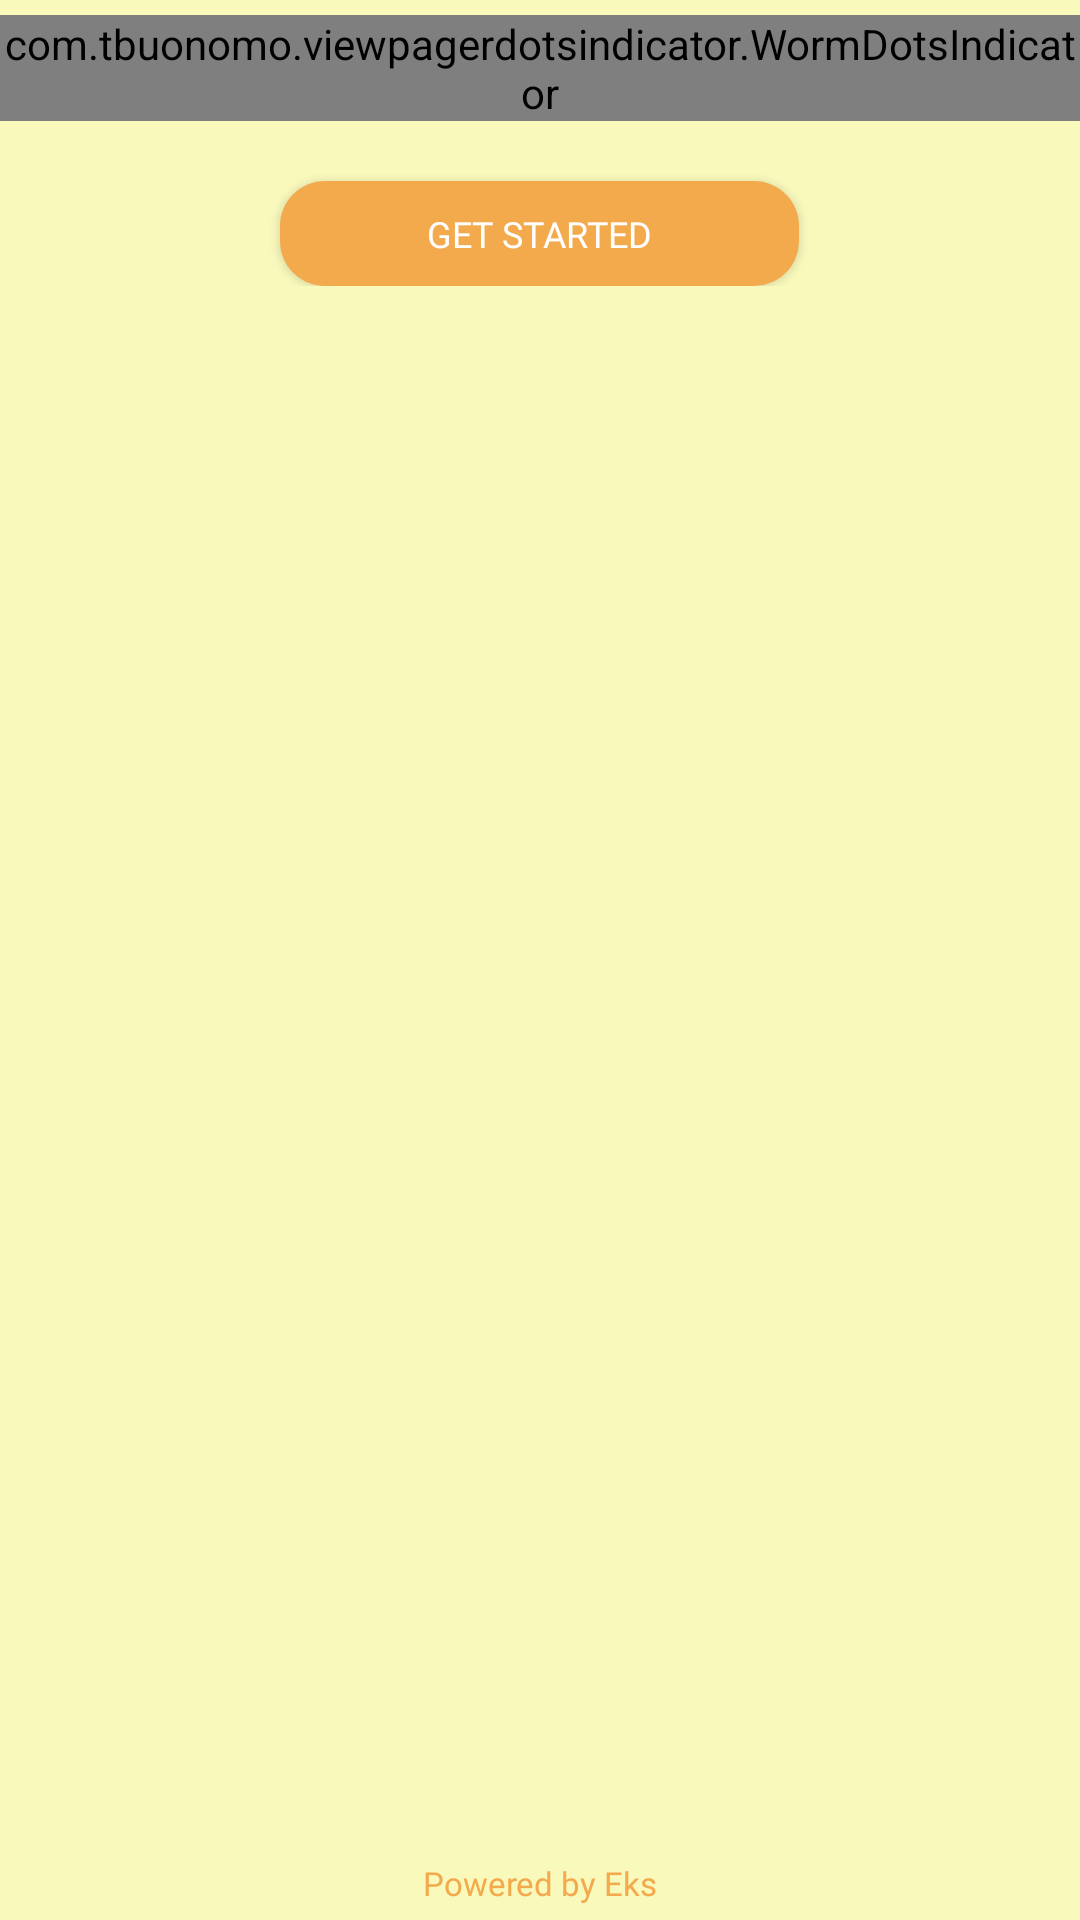

Here is an Android app screen rendered from its layout file. Give the layout XML and the strings, colors and styles it references.
<!-- AndroidManifest.xml: application theme Theme.Eggs -->
<!-- res/layout/activity_start_up.xml -->
<?xml version="1.0" encoding="utf-8"?>
<androidx.constraintlayout.widget.ConstraintLayout xmlns:android="http://schemas.android.com/apk/res/android"
    xmlns:app="http://schemas.android.com/apk/res-auto"
    xmlns:tools="http://schemas.android.com/tools"
    android:layout_width="match_parent"
    android:layout_height="match_parent"
    android:background="@color/brown_500"
    tools:context=".Activity.StartUp">

    <androidx.core.widget.NestedScrollView
        android:id="@+id/nestedScrollView2"
        android:layout_width="match_parent"
        android:layout_height="match_parent"
        app:layout_constraintEnd_toEndOf="parent"
        app:layout_constraintStart_toStartOf="parent"
        app:layout_constraintTop_toTopOf="parent">

        <LinearLayout
            android:layout_width="match_parent"
            android:layout_height="match_parent"
            android:gravity="center"
            android:orientation="vertical"
            android:layout_marginBottom="100dp">

            <androidx.viewpager2.widget.ViewPager2
                android:id="@+id/startup_view_pager"
                android:layout_width="match_parent"
                android:layout_height="wrap_content" />

            <com.tbuonomo.viewpagerdotsindicator.WormDotsIndicator
                android:id="@+id/startup_dots_indicator"
                android:layout_width="wrap_content"
                android:layout_height="wrap_content"
                android:layout_marginTop="5dp"
                app:dotsColor="@color/brown_700"
                app:dotsSize="15dp"
                app:dotsSpacing="15dp"
                app:dotsStrokeColor="@color/white"
                app:layout_constraintEnd_toEndOf="parent"
                app:layout_constraintStart_toStartOf="parent"
                app:layout_constraintTop_toBottomOf="@+id/startup_view_pager"
                app:progressMode="true"
                app:selectedDotColor="@color/brown_700" />

            <Button
                android:id="@+id/startup_get_started_btn"
                android:layout_width="173dp"
                android:layout_height="35dp"
                android:layout_marginTop="20dp"
                android:background="@drawable/button_view"
                android:fontFamily="@font/cooper"
                android:text="Get started"
                android:textColor="@color/white"
                android:textSize="12sp"
                android:theme="@style/buttonColor"
                app:layout_constraintEnd_toEndOf="parent"
                app:layout_constraintStart_toStartOf="parent"
                app:layout_constraintTop_toBottomOf="@+id/startup_dots_indicator" />


        </LinearLayout>
    </androidx.core.widget.NestedScrollView>

    <TextView
        android:layout_width="wrap_content"
        android:layout_height="wrap_content"
        android:fontFamily="@font/cooper"
        android:text="Powered by Eks"
        android:textColor="@color/brown_700"
        android:textSize="11sp"
        android:layout_marginBottom="5dp"
        app:layout_constraintBottom_toBottomOf="@+id/nestedScrollView2"
        app:layout_constraintEnd_toEndOf="parent"
        app:layout_constraintStart_toStartOf="parent" />
</androidx.constraintlayout.widget.ConstraintLayout>
<!-- resources referenced by this layout -->
<resources>
  <color name="brown_500">#F9F9BC</color>
  <color name="brown_700">#F2AA4D</color>
  <color name="white">#FFFFFFFF</color>
  <!-- drawable button_view (drawable) -->
  <?xml version="1.0" encoding="utf-8"?>
  <shape xmlns:android="http://schemas.android.com/apk/res/android">
      <solid android:color="@color/brown_700"/>
      <corners android:radius="15dp"/>
  </shape>
  <style name="buttonColor" parent="Theme.MaterialComponents.DayNight.NoActionBar">
           <item name="colorPrimary">@color/brown_700</item>
      </style>
  <style name="Theme.Eggs" parent="Theme.MaterialComponents.DayNight.NoActionBar">
          
          <item name="colorPrimary">@color/brown_500</item>
          <item name="colorPrimaryVariant">@color/brown_700</item>
          <item name="colorOnPrimary">@color/white</item>
          
          <item name="colorSecondary">@color/brown_700</item>
          <item name="colorSecondaryVariant">@color/brown_700</item>
          <item name="colorOnSecondary">@color/black</item>
          
          <item name="android:statusBarColor" tools:targetApi="l">?attr/colorPrimaryVariant</item>
          
      </style>
  <color name="black">#FF000000</color>
</resources>
